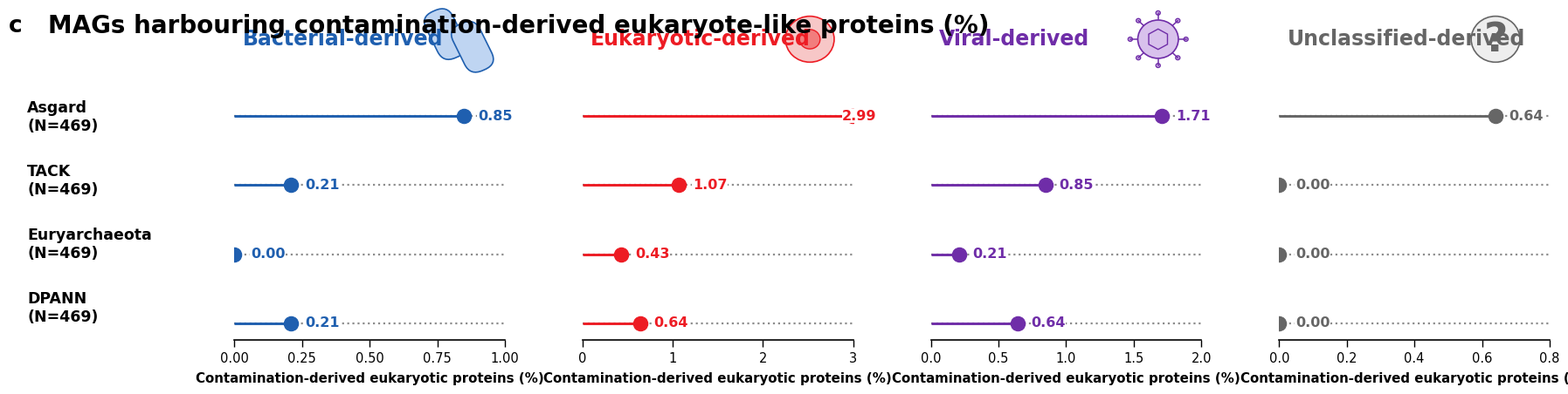

The script that saved this image:
#!/usr/bin/env python3
# -*- coding: utf-8 -*-
"""
Fig. 1c — MAGs harbouring contamination-derived eukaryote-like proteins (%)

Manuscript
----------
Contamination and taxon sampling explain conflicting eukaryote placements

Reproduces the published panel: percentage of MAGs in each major archaeal
group that encode proteins located on contaminant contigs and showing
apparent similarity to eukaryotic homologues (bacterial-, eukaryotic-,
viral- and unclassified-derived categories).

Methods / Results context
-------------------------
Proteins encoded on contaminant-derived contigs were analysed for apparent
affinity to eukaryotic homologues. Such proteins were enriched in Asgard
genomes and were especially frequent in lineages with elevated contamination
burdens. Many of the strongest apparent eukaryote-like matches originated
from genomic regions classified as contaminants, providing a direct mechanism
by which contamination can increase apparent similarity between specific
Asgard lineages and eukaryotes and thereby generate misleading
archaeal–eukaryotic affinities.

Data source (deposited with the manuscript)
-------------------------------------------
    data/decontamination/assessment/contamination_derived_eukaryote_like_protein_frequency.xlsx
Summary percentages below match the deposited assessment tables and are
embedded here for figure layout only.

Dependencies
------------
    pip install matplotlib numpy

Outputs (current working directory)
-----------------------------------
    contamination_derived_eukaryote_like_proteins.png
    contamination_derived_eukaryote_like_proteins.svg
    contamination_derived_eukaryote_like_proteins.pdf

Usage
-----
    python scripts/figure_reproduction/fig1c_contamination_derived_eukaryote_like_proteins.py
"""

import numpy as np
import matplotlib as mpl
import matplotlib.pyplot as plt
from matplotlib.patches import Circle, FancyBboxPatch, Polygon
from matplotlib.gridspec import GridSpec

mpl.rcParams["font.family"] = "DejaVu Sans"
mpl.rcParams["svg.fonttype"] = "none"
mpl.rcParams["pdf.fonttype"] = 42
mpl.rcParams["axes.linewidth"] = 1.2

# ---------------------------------------------------------------------------
# Summary statistics
# From contamination_derived_eukaryote_like_protein_frequency.xlsx
# values = % of MAGs with ≥1 contamination-derived protein showing
#          apparent similarity to eukaryotic homologues
# Order: Asgard, TACK, Euryarchaeota, DPANN
# ---------------------------------------------------------------------------
groups = ["Asgard", "TACK", "Euryarchaeota", "DPANN"]
n = 469  # MAG count per group (denominator); confirm against assessment tables

datasets = [
    {
        "title": "Bacterial-derived",
        "color": "#1F5FAF",
        "values": [0.85, 0.21, 0.00, 0.21],
        "xmax": 1.00,
        "xticks": [0.00, 0.25, 0.50, 0.75, 1.00],
    },
    {
        "title": "Eukaryotic-derived",
        "color": "#ED1C24",
        "values": [2.99, 1.07, 0.43, 0.64],
        "xmax": 3.00,
        "xticks": [0, 1, 2, 3],
    },
    {
        "title": "Viral-derived",
        "color": "#6F2DA8",
        "values": [1.71, 0.85, 0.21, 0.64],
        "xmax": 2.00,
        "xticks": [0.0, 0.5, 1.0, 1.5, 2.0],
    },
    {
        "title": "Unclassified-derived",
        "color": "#666666",
        "values": [0.64, 0.00, 0.00, 0.00],
        "xmax": 0.80,
        "xticks": [0.0, 0.2, 0.4, 0.6, 0.8],
    },
]

# ---------------------------------------------------------------------------
# Figure
# ---------------------------------------------------------------------------
fig = plt.figure(figsize=(18, 4.8), dpi=300)
gs = GridSpec(
    1, 5,
    width_ratios=[1.05, 2.15, 2.15, 2.15, 2.15],
    wspace=0.32, left=0.025, right=0.995, top=0.78, bottom=0.17,
)

fig.text(0.015, 0.92, "c", fontsize=19, fontweight="bold", va="center")
fig.text(
    0.04, 0.92,
    "MAGs harbouring contamination-derived eukaryote-like proteins (%)",
    fontsize=20, fontweight="bold", va="center",
)

ax_labels = fig.add_subplot(gs[0, 0])
ax_labels.set_xlim(0, 1)
ax_labels.set_ylim(-0.5, 3.5)
ax_labels.axis("off")
ypos = np.arange(len(groups))[::-1]
for y, g in zip(ypos, groups):
    ax_labels.text(
        0.02, y, f"{g}\n(N={n})",
        ha="left", va="center", fontsize=12.5, fontweight="bold",
    )


def draw_bacteria_icon(ax, x, y, color):
    for dx, dy, ang in [(-0.05, 0.02, 25), (0.05, -0.03, 25)]:
        patch = FancyBboxPatch(
            (x + dx - 0.045, y + dy - 0.09), 0.09, 0.18,
            boxstyle="round,pad=0.01,rounding_size=0.05",
            facecolor="#BFD5F2", edgecolor=color, linewidth=1.2,
            transform=ax.transAxes, clip_on=False,
        )
        t = mpl.transforms.Affine2D().rotate_deg_around(x + dx, y + dy, ang) + ax.transAxes
        patch.set_transform(t)
        ax.add_patch(patch)


def draw_euk_icon(ax, x, y, color):
    ax.add_patch(Circle(
        (x, y), 0.09, transform=ax.transAxes,
        facecolor="#F7C7C7", edgecolor=color, linewidth=1.2, clip_on=False,
    ))
    ax.add_patch(Circle(
        (x, y), 0.038, transform=ax.transAxes,
        facecolor="#F27D7D", edgecolor=color, linewidth=1.0, clip_on=False,
    ))


def draw_virus_icon(ax, x, y, color):
    ax.add_patch(Circle(
        (x, y), 0.075, transform=ax.transAxes,
        facecolor="#D8C1EC", edgecolor=color, linewidth=1.2, clip_on=False,
    ))
    for ang in np.linspace(0, 2 * np.pi, 8, endpoint=False):
        x1, y1 = x + 0.077 * np.cos(ang), y + 0.077 * np.sin(ang)
        x2, y2 = x + 0.103 * np.cos(ang), y + 0.103 * np.sin(ang)
        ax.plot([x1, x2], [y1, y2], color=color, lw=1.1, transform=ax.transAxes, clip_on=False)
        ax.add_patch(Circle(
            (x2, y2), 0.008, transform=ax.transAxes,
            facecolor="#D8C1EC", edgecolor=color, linewidth=1.0, clip_on=False,
        ))
    theta = np.linspace(0, 2 * np.pi, 7)[:-1] + np.pi / 6
    pts = np.c_[x + 0.04 * np.cos(theta), y + 0.04 * np.sin(theta)]
    ax.add_patch(Polygon(
        pts, closed=True, fill=False, edgecolor=color, linewidth=1.0,
        transform=ax.transAxes, clip_on=False,
    ))


def draw_unknown_icon(ax, x, y, color):
    ax.add_patch(Circle(
        (x, y), 0.09, transform=ax.transAxes,
        facecolor="#EEEEEE", edgecolor=color, linewidth=1.2, clip_on=False,
    ))
    ax.text(
        x, y - 0.004, "?", transform=ax.transAxes,
        ha="center", va="center", fontsize=34, fontweight="bold", color=color,
    )


icon_drawers = [draw_bacteria_icon, draw_euk_icon, draw_virus_icon, draw_unknown_icon]
icon_x = [0.83, 0.84, 0.84, 0.80]

for i, item in enumerate(datasets):
    ax = fig.add_subplot(gs[0, i + 1])
    vals = np.array(item["values"])
    color = item["color"]
    xmax = item["xmax"]

    ax.set_xlim(0, xmax)
    ax.set_ylim(-0.25, 3.45)
    ax.spines["top"].set_visible(False)
    ax.spines["right"].set_visible(False)
    ax.spines["left"].set_visible(False)
    ax.spines["bottom"].set_linewidth(1.2)
    ax.tick_params(axis="y", left=False, labelleft=False)
    ax.tick_params(axis="x", width=1.0, length=6, labelsize=10.5)
    ax.set_xticks(item["xticks"])

    if i == 0:
        ax.set_xticklabels([f"{x:.2f}" for x in item["xticks"]])
    elif i in (2, 3):
        ax.set_xticklabels([f"{x:.1f}" for x in item["xticks"]])
    else:
        ax.set_xticklabels([str(int(x)) for x in item["xticks"]])

    for y in ypos:
        ax.hlines(y, 0, xmax, color="#8D8D8D", lw=1.6, linestyles="dotted", zorder=1)

    for y, val in zip(ypos, vals):
        ax.hlines(y, 0, val, color=color, lw=2.1, zorder=2)
        ax.scatter(val, y, s=135, color=color, edgecolor=color, zorder=3)
        xtext = min((xmax * 0.06 if val == 0 else val + xmax * 0.05), xmax * 0.96)
        ax.text(
            xtext, y, f"{val:.2f}",
            color=color, fontsize=11.5, fontweight="bold",
            ha="left", va="center",
            bbox=dict(facecolor="white", edgecolor="none", pad=0.3),
        )

    ax.text(
        0.03, 1.18, item["title"],
        transform=ax.transAxes, color=color, fontsize=17, fontweight="bold",
        ha="left", va="center", clip_on=False,
    )
    icon_drawers[i](ax, icon_x[i], 1.18, color)

    ax.set_xlabel(
        "Contamination-derived eukaryotic proteins (%)",
        fontsize=10.8, fontweight="bold", labelpad=6,
    )

plt.savefig(
    "contamination_derived_eukaryote_like_proteins.png",
    dpi=600, bbox_inches="tight", facecolor="white",
)
plt.savefig(
    "contamination_derived_eukaryote_like_proteins.svg",
    bbox_inches="tight", facecolor="white",
)
plt.savefig(
    "contamination_derived_eukaryote_like_proteins.pdf",
    bbox_inches="tight", facecolor="white",
)
print("Wrote contamination_derived_eukaryote_like_proteins.{png,svg,pdf}")
